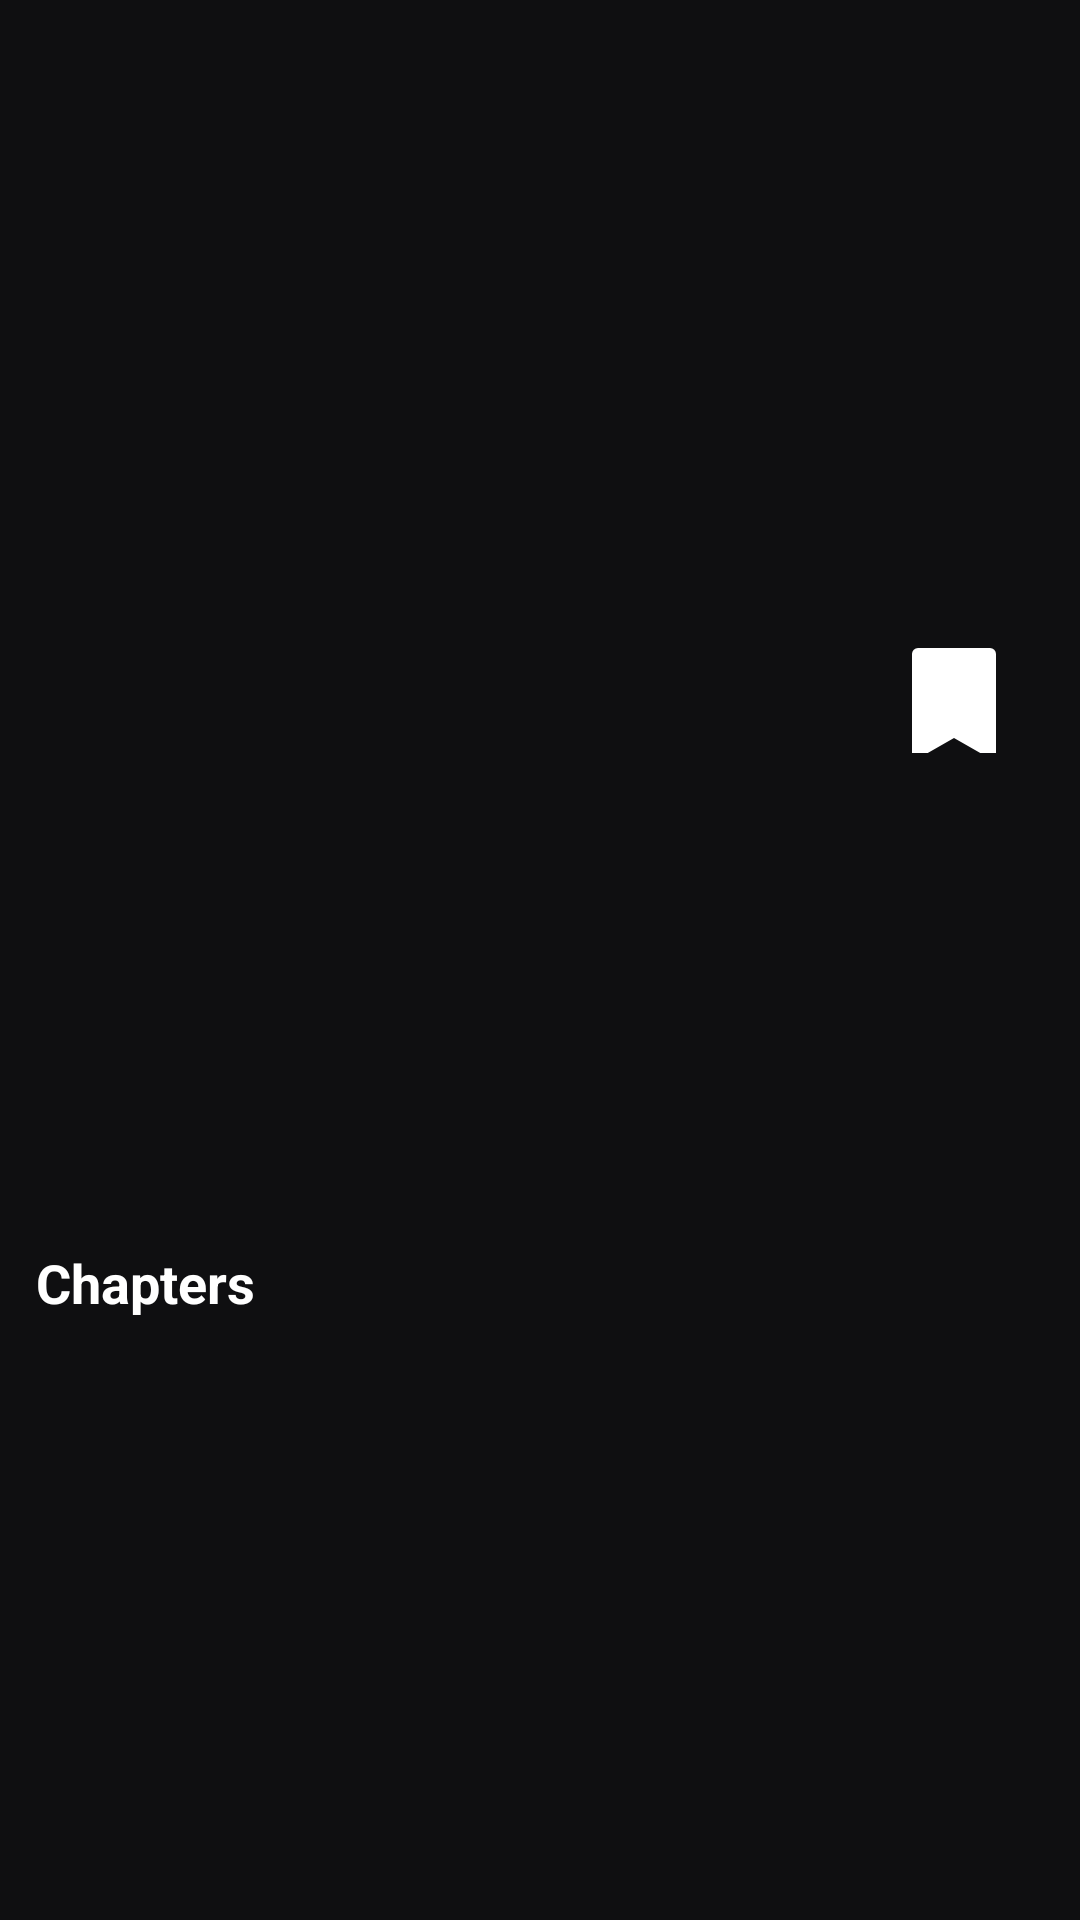

Produce the Android XML layout that renders to this screen, including the resource entries it uses.
<!-- AndroidManifest.xml: application theme Theme.ComicReader -->
<!-- res/layout/activity_manga_detail.xml -->
<?xml version="1.0" encoding="utf-8"?>
<androidx.constraintlayout.widget.ConstraintLayout
    xmlns:android="http://schemas.android.com/apk/res/android"
    xmlns:app="http://schemas.android.com/apk/res-auto"
    android:layout_width="match_parent"
    android:layout_height="match_parent"
    android:background="@color/bg_dark">

    <androidx.core.widget.NestedScrollView
        android:id="@+id/scroll_root"
        android:layout_width="0dp"
        android:layout_height="0dp"
        android:fillViewport="true"
        app:layout_constraintTop_toTopOf="parent"
        app:layout_constraintBottom_toBottomOf="parent"
        app:layout_constraintStart_toStartOf="parent"
        app:layout_constraintEnd_toEndOf="parent">

        <LinearLayout
            android:layout_width="match_parent"
            android:layout_height="wrap_content"
            android:orientation="vertical">

            
            <FrameLayout
                android:layout_width="match_parent"
                android:layout_height="260dp">

                <ImageView
                    android:id="@+id/img_manga_cover"
                    android:layout_width="match_parent"
                    android:layout_height="match_parent"
                    android:scaleType="centerCrop"
                    android:contentDescription="@null" />

                <FrameLayout
                    android:layout_width="60dp"
                    android:layout_height="239dp"
                    android:layout_gravity="top|end"
                    android:layout_margin="12dp">

                    <ImageView
                        android:id="@+id/btn_bookmark"
                        android:layout_width="48dp"
                        android:layout_height="48dp"
                        android:layout_gravity="top|center_horizontal"
                        android:layout_marginTop="200dp"
                        android:src="@drawable/ic_bookmark"
                        android:tint="@color/white"
                        android:clickable="true"
                        android:focusable="true" />
                </FrameLayout>
            </FrameLayout>

            
            <TextView
                android:id="@+id/tv_manga_title"
                android:layout_width="match_parent"
                android:layout_height="wrap_content"
                android:textColor="@color/white"
                android:textSize="22sp"
                android:textStyle="bold"
                android:padding="12dp" />

            
            <TextView
                android:id="@+id/tv_manga_status"
                android:layout_width="wrap_content"
                android:layout_height="wrap_content"
                android:textColor="@color/white"
                android:textSize="14sp"
                android:paddingStart="12dp"
                android:paddingBottom="4dp" />

            
            <com.google.android.material.chip.ChipGroup
                android:id="@+id/chip_group_genres"
                android:layout_width="match_parent"
                android:layout_height="wrap_content"
                android:padding="12dp"
                app:singleLine="false"
                app:chipSpacing="8dp" />

            
            <TextView
                android:id="@+id/tv_manga_description"
                android:layout_width="match_parent"
                android:layout_height="wrap_content"
                android:textColor="@color/white"
                android:textSize="14sp"
                android:lineSpacingExtra="4dp"
                android:padding="12dp" />

            
            <TextView
                android:id="@+id/tv_chapters_title"
                android:layout_width="match_parent"
                android:layout_height="wrap_content"
                android:text="Chapters"
                android:textSize="18sp"
                android:textStyle="bold"
                android:textColor="@color/white"
                android:padding="12dp" />

            
            <androidx.recyclerview.widget.RecyclerView
                android:id="@+id/rv_chapters"
                android:layout_width="match_parent"
                android:layout_height="wrap_content"
                android:nestedScrollingEnabled="false"
                android:paddingBottom="12dp" />

        </LinearLayout>
    </androidx.core.widget.NestedScrollView>

</androidx.constraintlayout.widget.ConstraintLayout>
<!-- resources referenced by this layout -->
<resources>
  <color name="bg_dark">#0F0F11</color>
  <color name="white">#FFFFFF</color>
  <!-- drawable ic_bookmark (drawable) -->
  <?xml version="1.0" encoding="utf-8"?>
  <vector xmlns:android="http://schemas.android.com/apk/res/android"
      android:width="24dp" android:height="24dp" android:viewportWidth="24" android:viewportHeight="24">
      <path android:fillColor="#FFFFFF" android:pathData="M6,2h12a1,1 0 0,1 1,1v18l-7,-4-7,4V3a1,1 0 0,1 1,-1z"/>
  </vector>
  <style name="Theme.ComicReader" parent="Theme.MaterialComponents.DayNight.NoActionBar">
          <item name="colorPrimary">@color/accent_purple</item>
          <item name="colorPrimaryVariant">@color/accent_purple</item>
          <item name="colorOnPrimary">@color/white</item>
  
          <item name="android:windowBackground">@color/bg_dark</item>
          <item name="android:textColorPrimary">@color/text_primary</item>
          <item name="android:textColorSecondary">@color/text_secondary</item>
  
          
          <item name="bottomNavigationStyle">@style/Widget.BottomNavigation</item>
      </style>
  <color name="accent_purple">#9B59FF</color>
  <color name="text_primary">#FFFFFFFF</color>
  <color name="text_secondary">#BDBDBD</color>
  <style name="Widget.BottomNavigation" parent="Widget.MaterialComponents.BottomNavigationView.Colored">
          <item name="android:background">@color/bottom_nav_bg</item>
          
          <item name="itemIconTint">@color/bottom_nav_color_state</item>
          <item name="itemTextColor">@color/bottom_nav_color_state</item>
      </style>
  <color name="bottom_nav_bg">#141416</color>
</resources>
